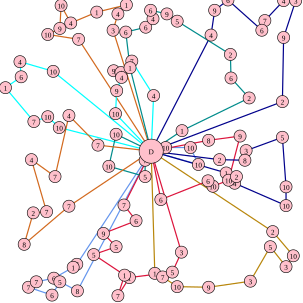

Values plotted in this chart, from the file beside it:
130.000000, 65.000000, 7, 79.000000, 57.000000, 10, 99.000000, 47.000000, 9, 101.000000, 9.000000, 10, 117.000000, 38.000000, 4, 160.000000, 20.000000, 1, 209.000000, 8.000000, 1, 195.000000, 23.000000, 4
128, 481, 8, 99, 466, 5, 86, 488, 6, 47, 475, 7, 60, 466, 7, 89, 460, 6, 121, 442, 1, 127, 437, 7
205, 339, 7, 225, 365, 6, 171, 386, 9, 192, 408, 5, 155, 421, 5, 206, 455, 1, 195, 489, 7, 214, 459, 1
88, 118, 10, 33, 102, 4, 35, 127, 6, 9, 145, 1, 56, 201, 7, 79, 193, 10, 98, 211, 10
467, 168, 2, 469, 62, 9, 489, 1, 3, 469, 1, 4, 438, 34, 7, 433, 50, 6, 377, 0.000000, 6, 355, 17, 9
240, 265, 7, 240, 292, 5, 180, 275, 10, 192, 222, 10
256, 452, 1, 269, 458, 7, 293, 474, 10, 345, 475, 9, 414, 465, 3, 447, 408, 5, 473, 441, 3, 485, 423, 10
114, 341, 7, 40, 404, 8, 55, 352, 2, 77, 350, 7, 52, 264, 4, 91, 292, 7, 114, 191, 4, 162, 240, 7
328, 272, 10, 315, 244, 10, 274, 244, 10
266, 330, 6, 344, 299, 6, 352, 308, 10, 378, 298, 10, 397, 225, 9, 345, 232, 8
191, 188, 10, 193, 150, 9, 201, 128, 4, 188, 117, 9, 200, 120, 4, 218, 101, 7, 254, 158, 4
363, 264, 2, 405, 265, 8, 407, 249, 3, 467, 227, 5, 473, 309, 10, 473, 340, 10, 388, 303, 4, 391, 292, 2
215, 112, 1, 208, 53, 6, 241, 45, 6, 253, 31, 4, 249, 17, 6, 276, 23, 9, 293, 35, 5, 381, 90, 2
